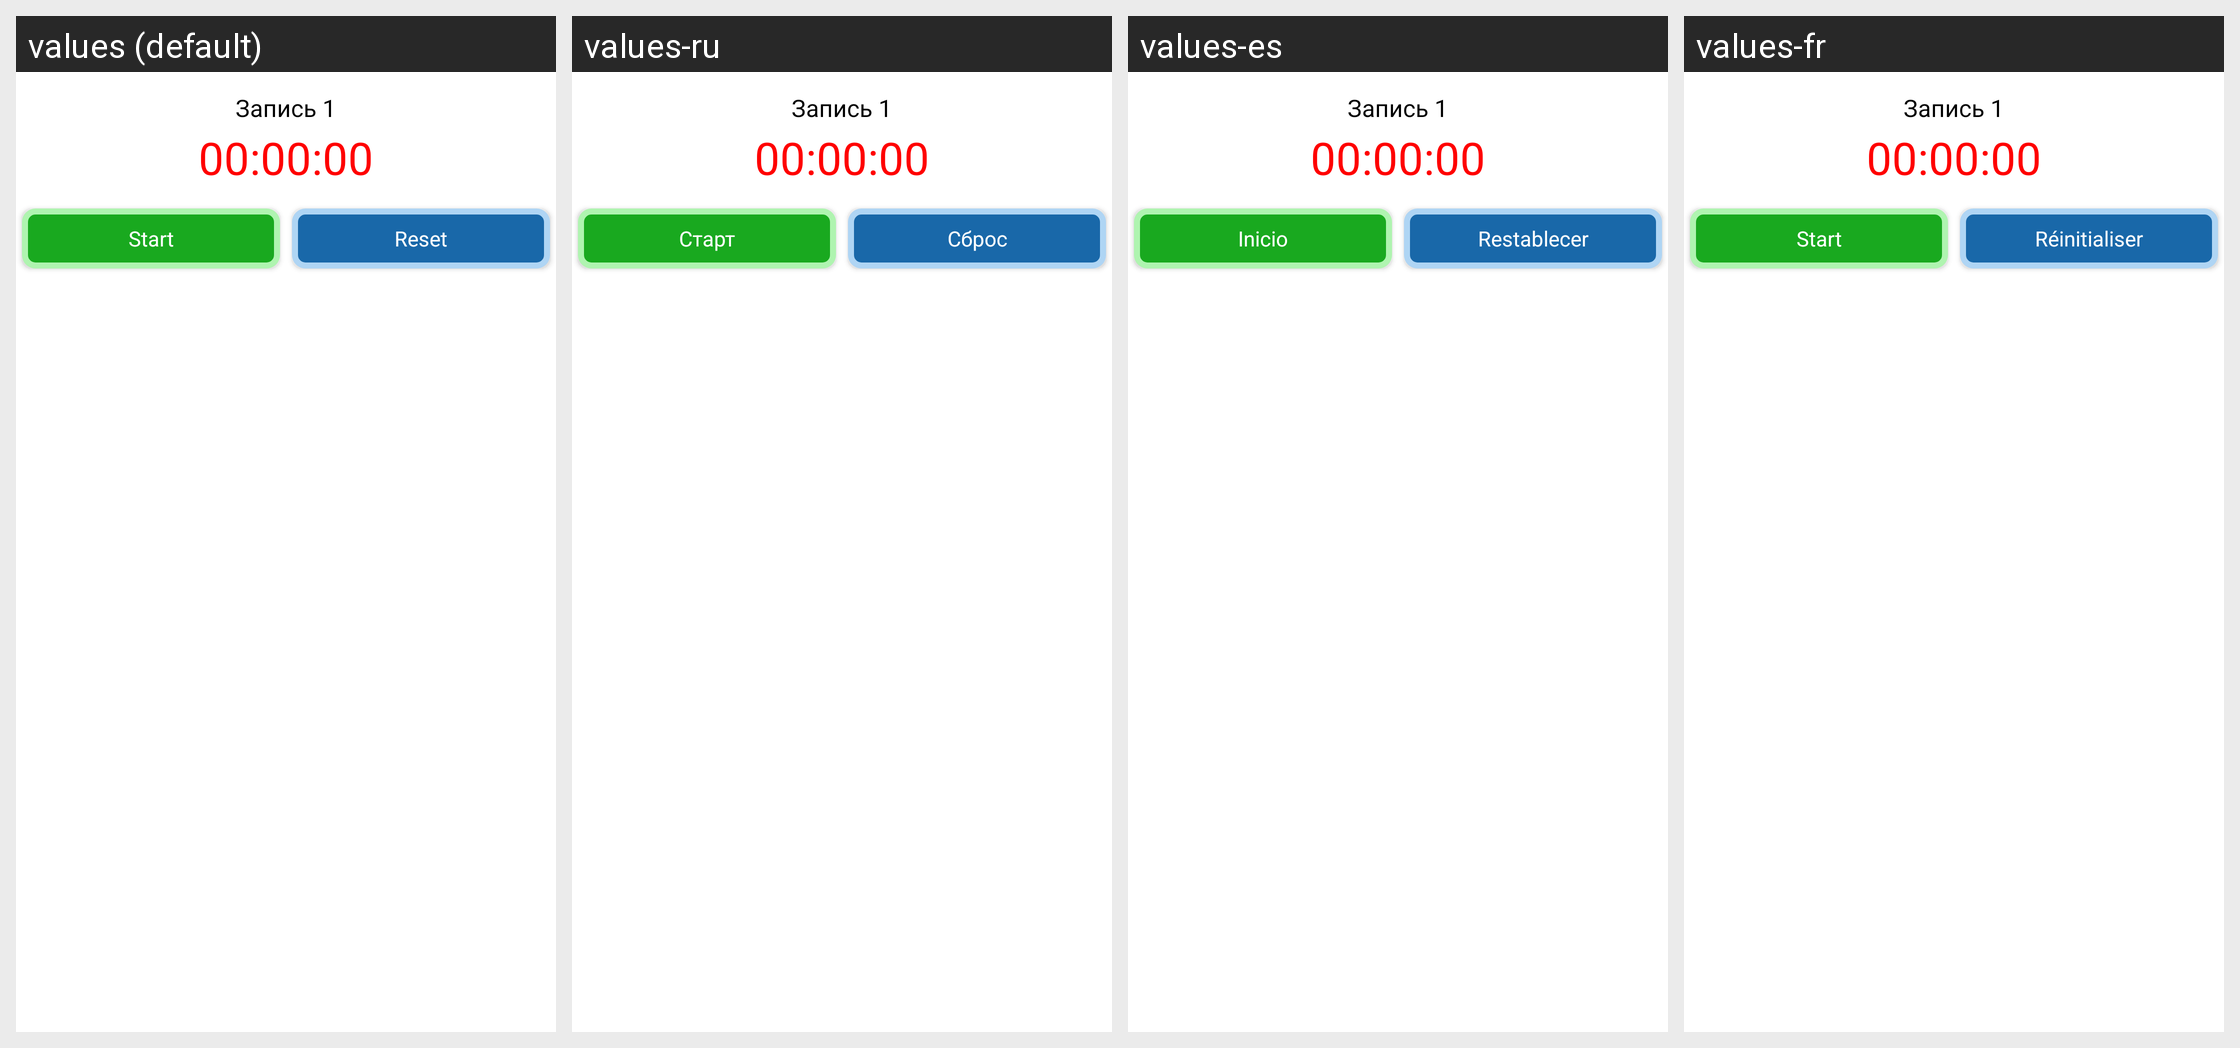

This grid shows one Android layout under several languages. Give, for every string resource on the screen, its name, the default text and each shown locale's text.
Android screen res/layout/stopwatch_widget.xml rendered under 4 locales, left to right: values (default), values-ru, values-es, values-fr. Device: Nexus 5 (rendered at 1080×1920; each locale shown at half size, 540×960, under a caption strip naming it); theme AppTheme.
Other locales in the repository, not shown: values-pt.
Strings drawn on this screen, with the default value and each locale's value (text and hints the layout hard-codes, and strings that could not be matched under every locale, appear in the picture but are not listed):

timer_start_value
  values: 00:00:00
  values-ru: 00:00:00  [not translated; the default value is used]
  values-es: 00:00:00  [not translated; the default value is used]
  values-fr: 00:00:00  [not translated; the default value is used]

start
  values: Start
  values-ru: Старт
  values-es: Inicio
  values-fr: Start

reset
  values: Reset
  values-ru: Сброс
  values-es: Restablecer
  values-fr: Réinitialiser
